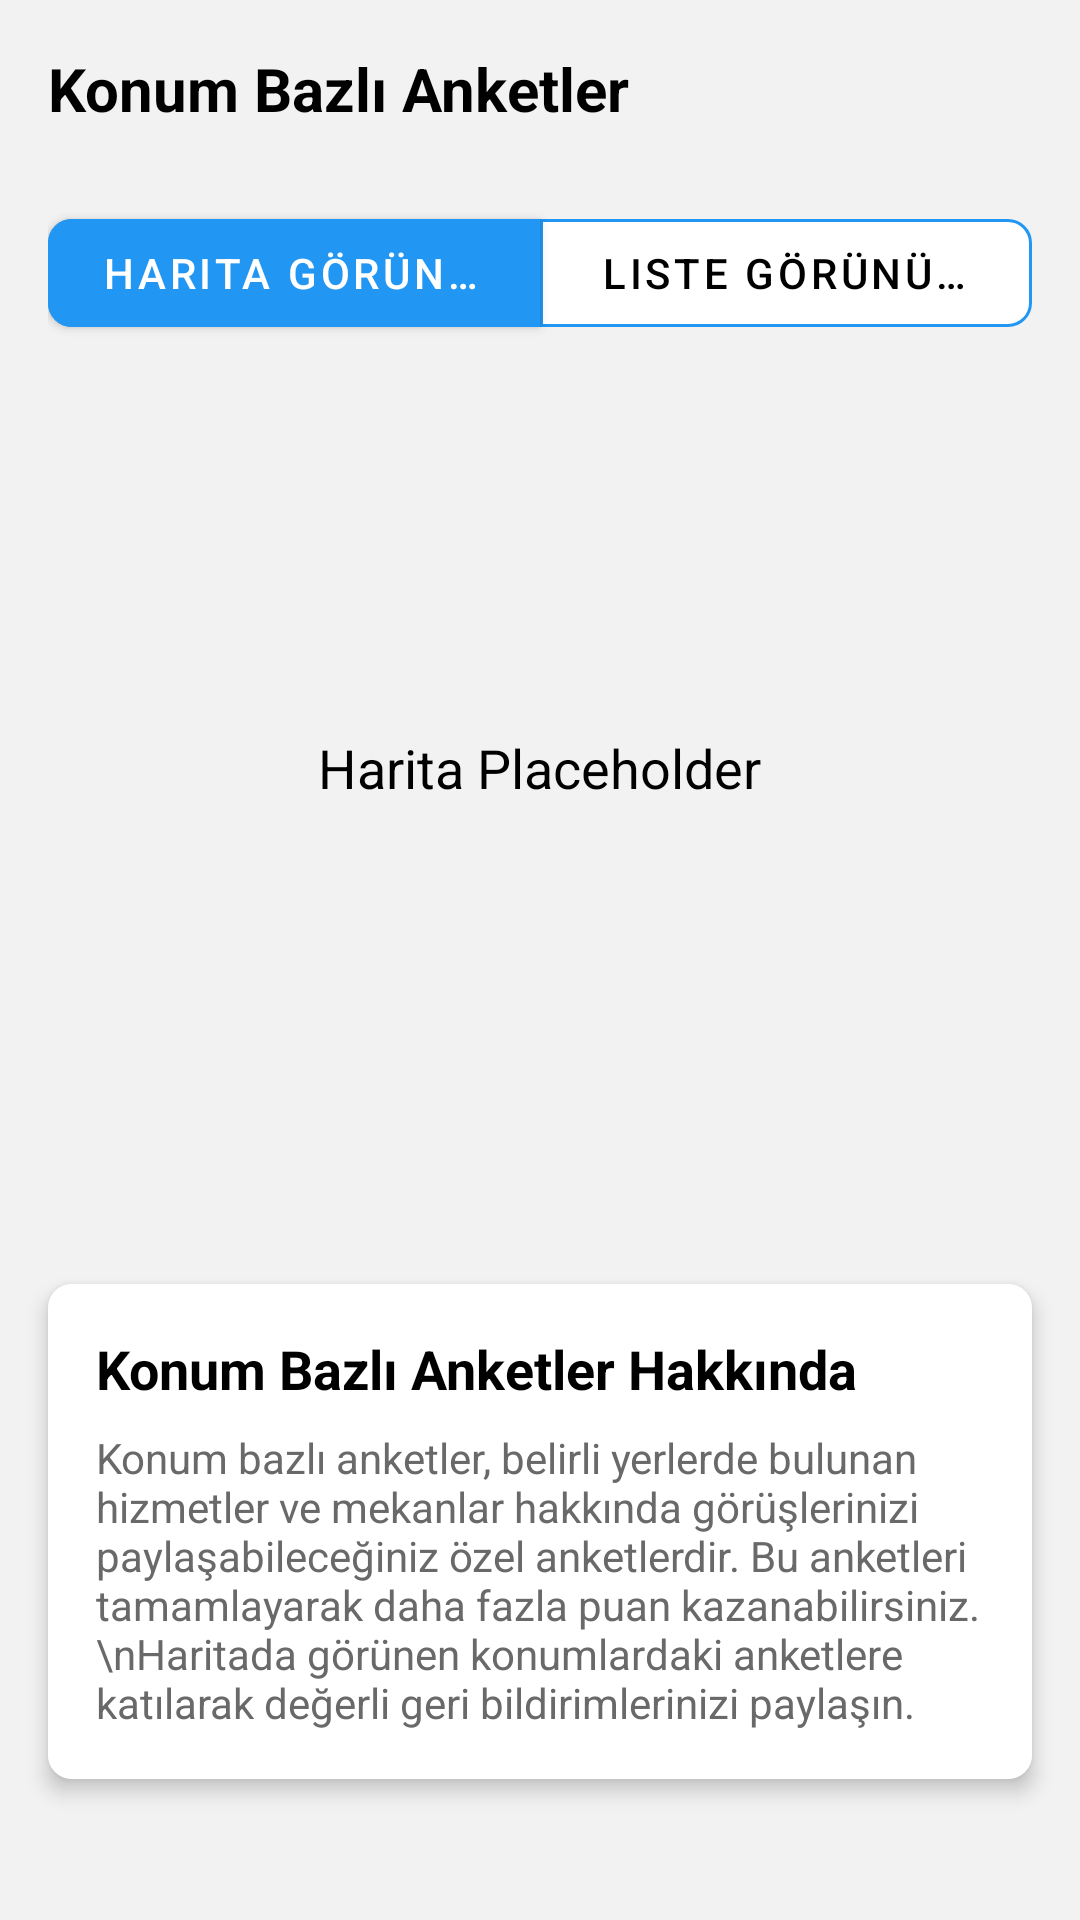

This screen was rendered from an Android layout file. Write that file and the resources it references.
<!-- AndroidManifest.xml: application theme Theme.KazaniOn -->
<!-- res/layout/fragment_nearby_polls.xml -->
<?xml version="1.0" encoding="utf-8"?>
<androidx.constraintlayout.widget.ConstraintLayout xmlns:android="http://schemas.android.com/apk/res/android"
    xmlns:app="http://schemas.android.com/apk/res-auto"
    xmlns:tools="http://schemas.android.com/tools"
    android:layout_width="match_parent"
    android:layout_height="match_parent"
    android:background="@color/kazanion_light_gray"
    tools:context=".ui.nearby.NearbyPollsFragment">

    
    <TextView
        android:id="@+id/textViewNearbyHeader"
        android:layout_width="match_parent"
        android:layout_height="wrap_content"
        android:padding="16dp"
        android:text="Konum Bazlı Anketler"
        android:textColor="@color/black"
        android:textSize="20sp"
        android:textStyle="bold"
        app:layout_constraintTop_toTopOf="parent"
        app:layout_constraintStart_toStartOf="parent"
        app:layout_constraintEnd_toEndOf="parent"/>

    
    <com.google.android.material.button.MaterialButtonToggleGroup
        android:id="@+id/toggleButtonView"
        android:layout_width="match_parent"
        android:layout_height="wrap_content"
        android:layout_marginHorizontal="16dp"
        android:layout_marginTop="8dp"
        app:layout_constraintTop_toBottomOf="@+id/textViewNearbyHeader"
        app:layout_constraintStart_toStartOf="parent"
        app:layout_constraintEnd_toEndOf="parent"
        app:selectionRequired="true"
        app:singleSelection="true">

        <com.google.android.material.button.MaterialButton
            android:id="@+id/buttonMapView"
            android:layout_width="0dp"
            android:layout_height="wrap_content"
            android:layout_weight="1"
            android:text="Harita Görünümü"
            android:textColor="@color/white"
            android:backgroundTint="@color/kazanion_blue"
            style="@style/Widget.MaterialComponents.Button"
            app:cornerRadius="8dp"/>

        <com.google.android.material.button.MaterialButton
            android:id="@+id/buttonListView"
            android:layout_width="0dp"
            android:layout_height="wrap_content"
            android:layout_weight="1"
            android:text="Liste Görünümü"
            android:textColor="@color/black"
            android:backgroundTint="@color/white"
            style="@style/Widget.MaterialComponents.Button.OutlinedButton"
            app:strokeColor="@color/kazanion_blue"
            app:cornerRadius="8dp"/>

    </com.google.android.material.button.MaterialButtonToggleGroup>

    
    <FrameLayout
        android:id="@+id/mapContainer"
        android:layout_width="match_parent"
        android:layout_height="250dp"
        android:layout_marginTop="16dp"
        android:layout_marginHorizontal="16dp"
        app:layout_constraintTop_toBottomOf="@+id/toggleButtonView"
        app:layout_constraintStart_toStartOf="parent"
        app:layout_constraintEnd_toEndOf="parent">

        
        <TextView
            android:layout_width="wrap_content"
            android:layout_height="wrap_content"
            android:layout_gravity="center"
            android:text="Harita Placeholder"
            android:textColor="@color/black"
            android:textSize="18sp"/>

    </FrameLayout>

    
    <androidx.cardview.widget.CardView
        android:layout_width="match_parent"
        android:layout_height="wrap_content"
        android:layout_marginTop="16dp"
        android:layout_marginHorizontal="16dp"
        android:layout_marginBottom="16dp"
        app:cardCornerRadius="8dp"
        app:cardElevation="4dp"
        app:layout_constraintTop_toBottomOf="@+id/mapContainer"
        app:layout_constraintStart_toStartOf="parent"
        app:layout_constraintEnd_toEndOf="parent"
        app:layout_constraintBottom_toBottomOf="parent">

        <LinearLayout
            android:layout_width="match_parent"
            android:layout_height="wrap_content"
            android:orientation="vertical"
            android:padding="16dp"
            android:background="@color/white">

            <TextView
                android:layout_width="match_parent"
                android:layout_height="wrap_content"
                android:text="Konum Bazlı Anketler Hakkında"
                android:textColor="@color/black"
                android:textSize="18sp"
                android:textStyle="bold" />

            <TextView
                android:layout_width="match_parent"
                android:layout_height="wrap_content"
                android:layout_marginTop="8dp"
                android:text="Konum bazlı anketler, belirli yerlerde bulunan hizmetler ve mekanlar hakkında görüşlerinizi paylaşabileceğiniz özel anketlerdir. Bu anketleri tamamlayarak daha fazla puan kazanabilirsiniz.\nHaritada görünen konumlardaki anketlere katılarak değerli geri bildirimlerinizi paylaşın."
                android:textColor="@color/secondary_dark"
                android:textSize="14sp" />

        </LinearLayout>
    </androidx.cardview.widget.CardView>

</androidx.constraintlayout.widget.ConstraintLayout>
<!-- resources referenced by this layout -->
<resources>
  <color name="black">#FF000000</color>
  <color name="kazanion_blue">#2196F3</color>
  <color name="kazanion_light_gray">#F2F2F2</color>
  <color name="secondary_dark">#696969</color>
  <color name="white">#FFFFFFFF</color>
  <style name="Theme.KazaniOn" parent="Theme.MaterialComponents.DayNight.DarkActionBar">
          
          <item name="colorPrimary">@color/kazanion_blue</item>
          <item name="colorPrimaryVariant">@color/kazanion_blue</item>
          <item name="colorOnPrimary">@color/black</item>
          
          <item name="colorSecondary">@color/kazanion_blue</item>
          <item name="colorSecondaryVariant">@color/kazanion_blue</item>
          <item name="colorOnSecondary">@color/white</item>
          
          <item name="android:statusBarColor">?attr/colorPrimaryVariant</item>
          
          <item name="android:colorBackground">@color/app_background_light</item>
          <item name="colorSurface">@color/white</item>
          <item name="colorOnSurface">@color/black</item>
          <item name="colorError">@color/error</item>
          <item name="colorOnError">@color/white</item>
          <item name="android:textColor">@color/black</item>
          <item name="android:textColorHint">@color/kazanion_blue</item>
          <item name="colorControlActivated">@color/kazanion_blue</item>
          <item name="colorControlNormal">@color/kazanion_blue</item>
          <item name="colorAccent">@color/kazanion_blue</item>
  
          
          <item name="bottomNavigationStyle">@style/Widget.MaterialComponents.BottomNavigationView.Colored</item>
          <item name="materialThemeOverlay">@style/ThemeOverlay.App.BottomNavigationView</item>
      </style>
  <color name="app_background_light">#FFFFFF</color>
  <color name="error">#CF6679</color>
  <style name="ThemeOverlay.App.BottomNavigationView" parent="">
          <item name="colorPrimary">@color/bottom_nav_background_light</item>
          <item name="colorOnPrimary">@color/black</item>
          <item name="colorSurface">@color/bottom_nav_background_light</item>
          <item name="colorOnSurface">@color/black</item>
          <item name="colorSecondary">@color/kazanion_blue</item> 
          <item name="colorOnSecondary">@color/white</item>
      </style>
  <color name="bottom_nav_background_light">#FFFFFF</color>
</resources>
